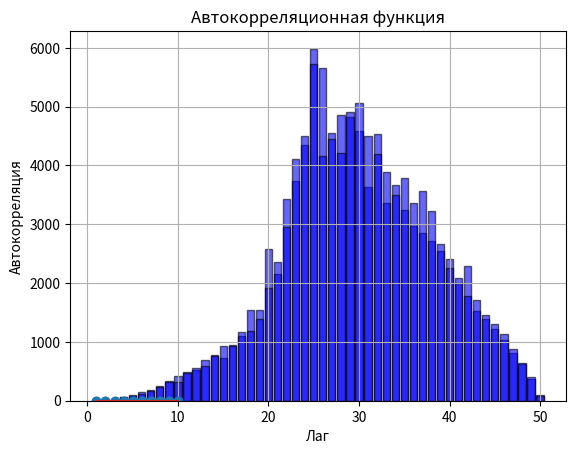

Recreate this plot in Python.
from collections.abc import Callable
from random import random
from typing import Tuple

import numpy as np
from matplotlib import pyplot as plt


def generate_matrix(states_num: int) -> list[list[float]]:
    matrix = [[random() for j in range(0, states_num)] for i in range(0, states_num)]

    iterations = 20

    for m in range(iterations):
        for i in range(states_num):
            sum_in_row = sum(matrix[i])
            for j in range(states_num):
                matrix[i][j] = matrix[i][j] / sum_in_row

        for i in range(0, states_num):
            for j in range(states_num):
                col = [matrix[n][j] for n in range(states_num)]
                sum_in_col = sum(col)
                matrix[i][j] = matrix[i][j] / sum_in_col
    return matrix

def print_matrix(matrix: list[list[float]]):
    for i in range(len(matrix)):
        for j in range(len(matrix[0])):
            print(str("{:.3f}").format(matrix[i][j]) + "\t", end="")
        sum_in_row = sum(matrix[i])
        print("\t | {:.3f}".format(sum_in_row))
    print()
    print("==================== Суммы по столбцам =====================")

    for i in range(len(matrix[0])):
        column = [matrix[j][i] for j in range(len(matrix))]
        print("{:.3f} \t".format(sum(column)), end="")
    print("\n")

def generate_random() -> float:
    ksi = random()
    k = -0.76178
    if ksi < 0.144:
        x = 0.2 * (1500 * ksi) ** (1 / 3) - 0.2
    else:
        x = 2.5 - np.sqrt(2.25 + (2 / k) * (ksi - 0.144))

    x_min = -0.2
    x_max = 2.5

    return (x - x_min) / (x_max - x_min)

def play_process(
        matrix: list[list[float]],
        f: Callable[[], float]
) -> Tuple[list[int], list[int]]:
    states_num = len(matrix)
    states = []
    state_counts = [0 for _ in range(states_num)]
    current_state = int(random() * states_num)
    for i in range(100_000):
        ksi = f()
        new_state = 0
        for j in range(states_num):
            if ksi < sum(matrix[current_state][0:j + 1]):
                new_state = j
                break
        current_state = new_state
        states.append(current_state)
        state_counts[current_state] += 1

    return states, state_counts

def show_histogram(data: list[int]) -> None:
    plt.bar(range(1, len(data) + 1), data, alpha=0.6, color='b', edgecolor='black')
    plt.xlabel("Номера состояний")
    plt.ylabel("Количество переходов")
    plt.show()


def evaluate_auto_correlation(data: list[int]) -> list[float]:
    data = np.asarray(data, dtype=float)
    N = len(data)
    avg = np.mean(data)
    centered = data - avg
    var = np.sum(centered ** 2)
    return [np.sum(centered[:N-k] * centered[k:]) / var for k in range(N)]

def show_auto_correlation(data: list[float]):
    plt.stem(range(1, len(data) + 1), data) #, use_line_collection=True)
    plt.xlabel('Лаг')
    plt.ylabel('Автокорреляция')
    plt.title('Автокорреляционная функция')
    plt.grid(True)
    plt.show()

states_num = 50
matrix_a = generate_matrix(states_num)
matrix_b = generate_matrix(states_num)
print_matrix(matrix_a)
print_matrix(matrix_b)
process_a, process_a_count = play_process(matrix_a, generate_random)
process_b, process_b_count = play_process(matrix_b, generate_random)
print(process_a)
print(process_b)
show_histogram(process_a_count)
show_histogram(process_b_count)
auto_correlation_a = evaluate_auto_correlation(process_a)
auto_correlation_b = evaluate_auto_correlation(process_b)
show_auto_correlation(auto_correlation_a[0:10])
show_auto_correlation(auto_correlation_b[0:10])